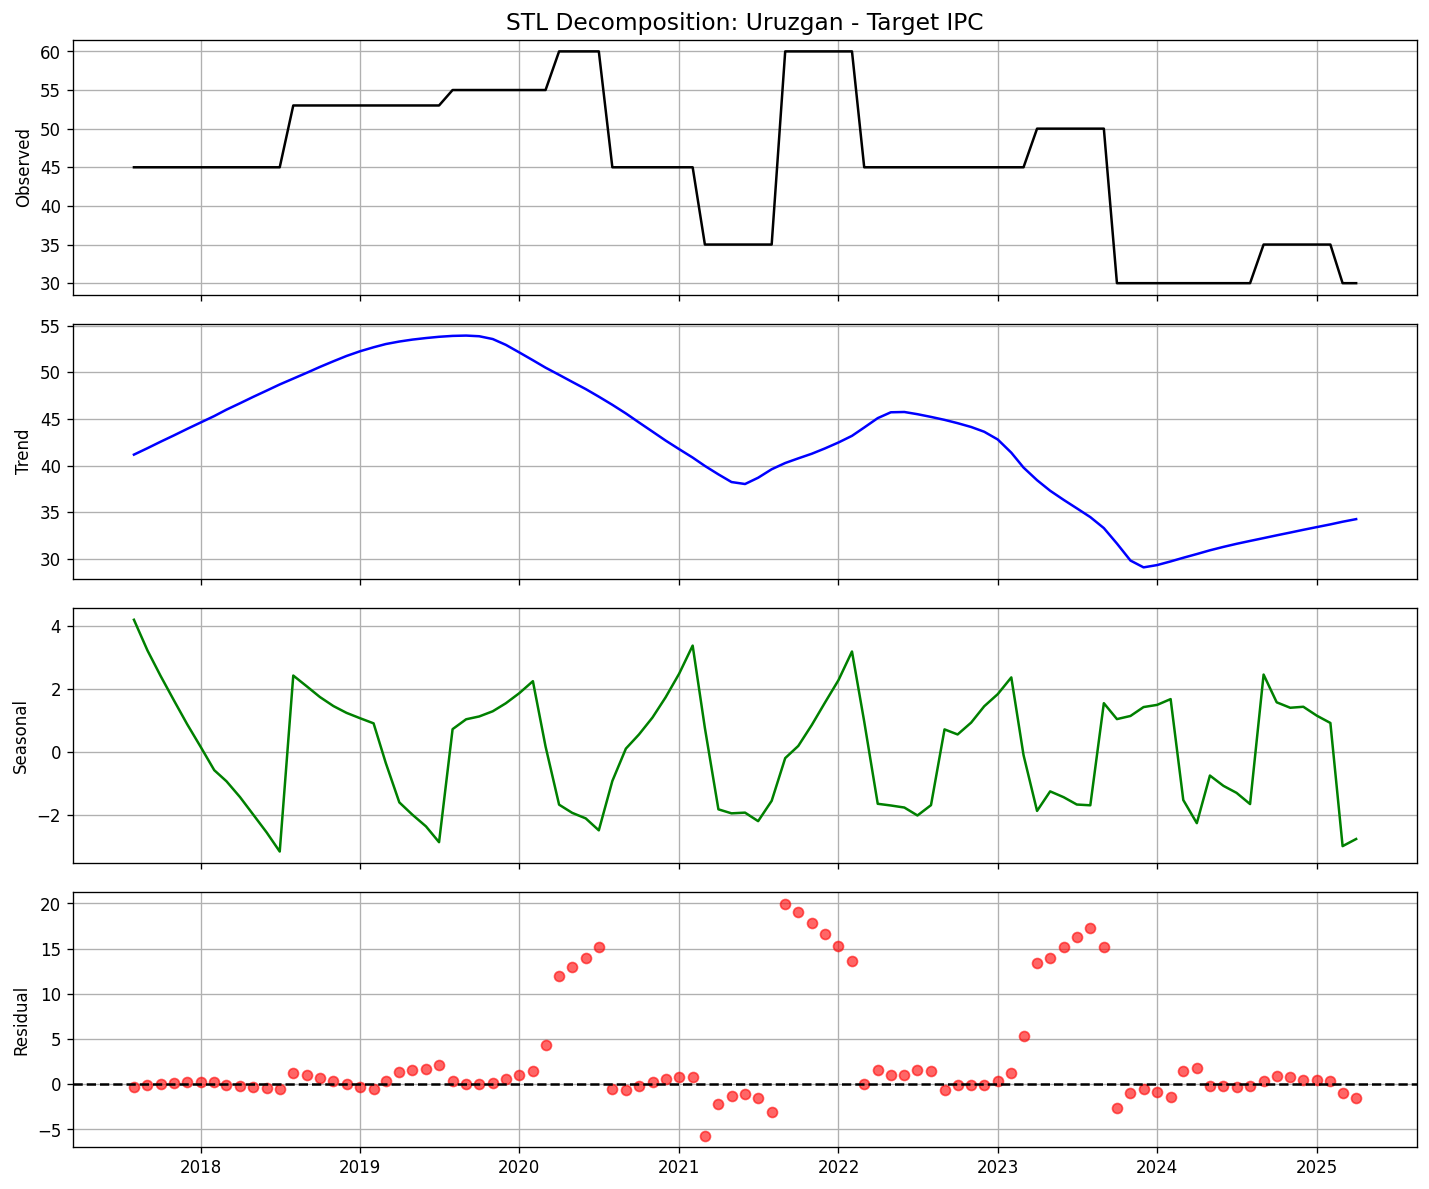

The table this chart was drawn from, first rows:
date, observed, trend, seasonal, residual
2017-08-01, 45.0, 41.17, 4.197, -0.366
2017-09-01, 45.0, 41.86, 3.22, -0.0796
2017-10-01, 45.0, 42.55, 2.412, 0.03911
2017-11-01, 45.0, 43.24, 1.622, 0.1405
2017-12-01, 45.0, 43.93, 0.872, 0.2017
2018-01-01, 45.0, 44.61, 0.1494, 0.2364
2018-02-01, 45.0, 45.3, -0.5891, 0.2877
2018-03-01, 45.0, 45.99, -0.9419, -0.04558
2018-04-01, 45.0, 46.67, -1.445, -0.2262
2018-05-01, 45.0, 47.35, -1.997, -0.3545
2018-06-01, 45.0, 48.03, -2.569, -0.4567
2018-07-01, 45.0, 48.69, -3.178, -0.5089
2018-08-01, 53.0, 49.31, 2.422, 1.264
2018-09-01, 53.0, 49.94, 2.078, 0.9834
2018-10-01, 53.0, 50.56, 1.739, 0.6981
2018-11-01, 53.0, 51.17, 1.452, 0.3779
2018-12-01, 53.0, 51.74, 1.235, 0.02684
2019-01-01, 53.0, 52.24, 1.065, -0.3071
2019-02-01, 53.0, 52.67, 0.9017, -0.571
2019-03-01, 53.0, 53.02, -0.3624, 0.3472
2019-04-01, 53.0, 53.29, -1.614, 1.329
2019-05-01, 53.0, 53.49, -2.007, 1.514
2019-06-01, 53.0, 53.66, -2.377, 1.718
2019-07-01, 53.0, 53.79, -2.88, 2.087
2019-08-01, 55, 53.89, 0.7168, 0.3949
2019-09-01, 55, 53.92, 1.031, 0.04646
2019-10-01, 55, 53.85, 1.121, 0.02777
2019-11-01, 55, 53.55, 1.285, 0.1634
2019-12-01, 55, 52.93, 1.541, 0.5296
2020-01-01, 55, 52.11, 1.863, 1.024
2020-02-01, 55, 51.28, 2.243, 1.477
2020-03-01, 55, 50.48, 0.1638, 4.351
2020-04-01, 60.0, 49.72, -1.686, 11.97
2020-05-01, 60.0, 48.96, -1.947, 12.99
2020-06-01, 60.0, 48.19, -2.123, 13.93
2020-07-01, 60.0, 47.38, -2.503, 15.13
2020-08-01, 45.0, 46.51, -0.9327, -0.5729
2020-09-01, 45.0, 45.58, 0.09709, -0.6783
2020-10-01, 45.0, 44.61, 0.5475, -0.1624
2020-11-01, 45.0, 43.63, 1.087, 0.279
2020-12-01, 45.0, 42.68, 1.729, 0.5938
2021-01-01, 45.0, 41.76, 2.48, 0.7645
2021-02-01, 45.0, 40.85, 3.376, 0.7706
2021-03-01, 35.0, 39.96, 0.7543, -5.711
2021-04-01, 35.0, 39.05, -1.834, -2.218
2021-05-01, 35.0, 38.23, -1.962, -1.269
2021-06-01, 35.0, 38.02, -1.94, -1.08
2021-07-01, 35.0, 38.69, -2.211, -1.483
2021-08-01, 35.0, 39.6, -1.565, -3.036
2021-09-01, 60.0, 40.27, -0.2052, 19.94
2021-10-01, 60.0, 40.77, 0.183, 19.05
2021-11-01, 60.0, 41.27, 0.8513, 17.88
2021-12-01, 60.0, 41.83, 1.559, 16.61
2022-01-01, 60.0, 42.47, 2.274, 15.26
2022-02-01, 60.0, 43.18, 3.188, 13.63
2022-03-01, 45.0, 44.07, 0.9602, -0.03288
2022-04-01, 45.0, 45.08, -1.658, 1.578
2022-05-01, 45.0, 45.7, -1.712, 1.007
2022-06-01, 45.0, 45.74, -1.778, 1.042
2022-07-01, 45.0, 45.5, -2.03, 1.53
... 33 more rows
